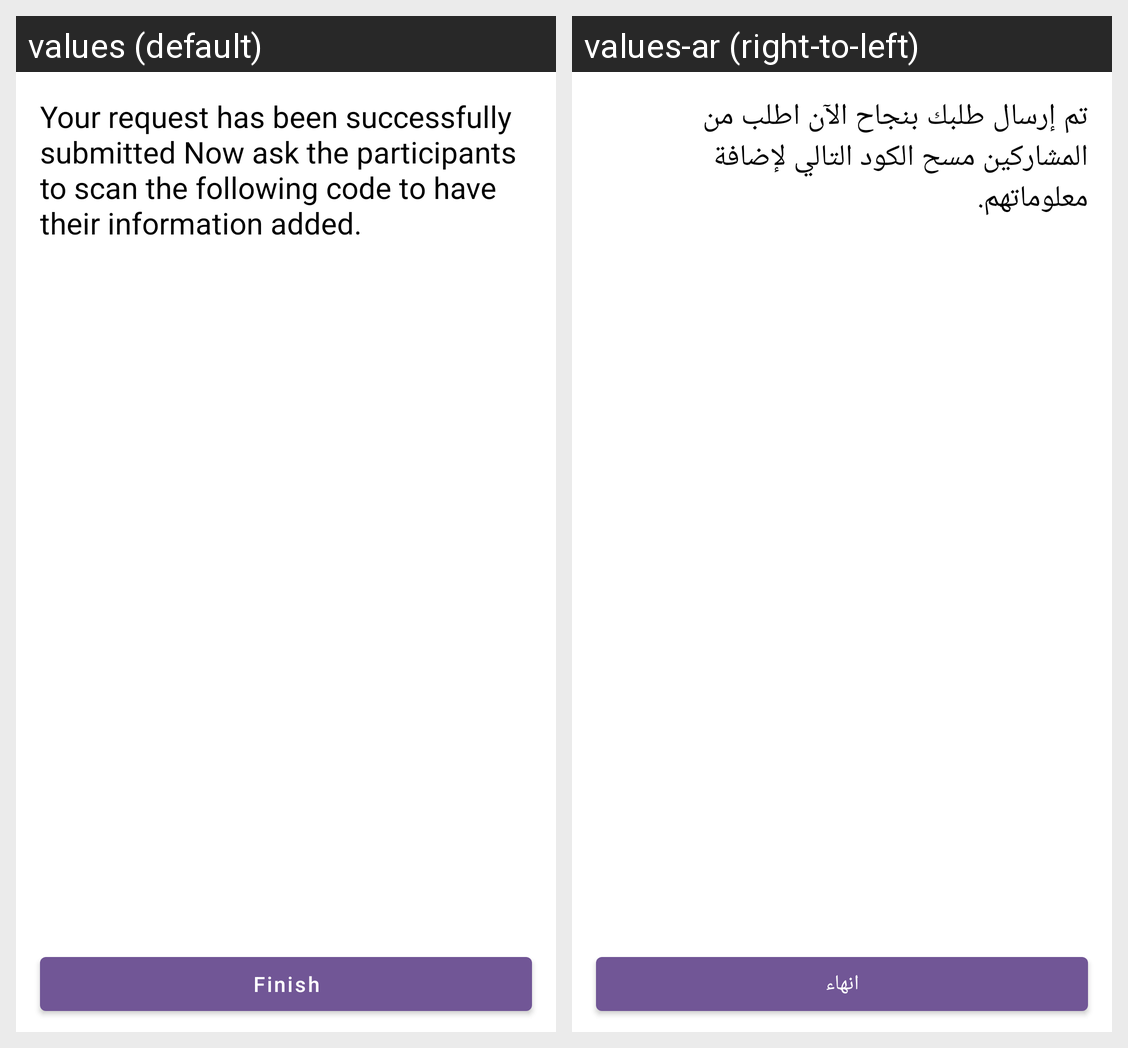

For this localized Android screen grid, give each drawn string resource with its value in every locale shown.
Android screen res/layout/qr_code_fragment.xml rendered under 2 locales, left to right: values (default), values-ar (right-to-left). Device: Nexus 5 (rendered at 1080×1920; each locale shown at half size, 540×960, under a caption strip naming it); theme Theme.Bainah.
Strings drawn on this screen, with the default value and each locale's value (text and hints the layout hard-codes, and strings that could not be matched under every locale, appear in the picture but are not listed):

finish
  values: Finish
  values-ar: انهاء

your_request_has_been_successfully
  values: Your request has been successfully submitted Now ask the participants to scan the following code to have their information added.
  values-ar: تم إرسال طلبك بنجاح الآن اطلب من المشاركين مسح الكود التالي لإضافة معلوماتهم.
